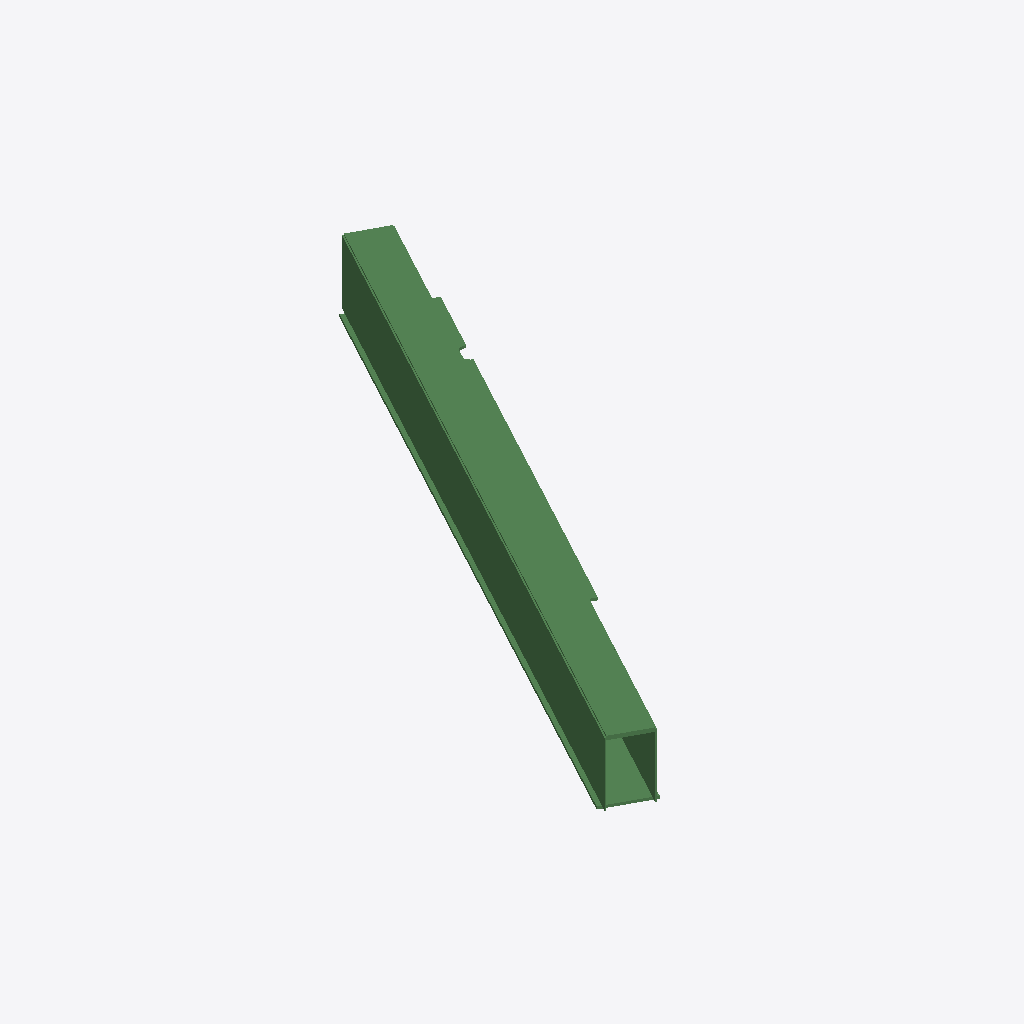
Isometric view of an IFC building model (IFC-SPF (STEP), schema IFC2X3, length unit millimetre), seen from the south-west, elements coloured by IFC class: 1 beam (green).
Extent 1.4 m × 2.3 m × 0.3 m (x, y, z). Elements (1): 1 IfcBeam.

HEADER;
FILE_DESCRIPTION(('ViewDefinition[CoordinationView_V2.0, QuantityTakeOffAddOnView]'),'2;1');
FILE_NAME('','2018-10-12T12:21:25',(''),('Structural Designer'),'IFC Database version:Work','Tekla Structures 21.0 Service Release 11, IFC Ex','');
FILE_SCHEMA(('IFC2X3'));
ENDSEC;
DATA;
#24=IFCPROJECT('0aU3g9LgD3COBewVQg3c8l',#5,'',$,$,$,$,(#11),#23);
#1057922=IFCBEAM('1QxNgW002irZ4rCZKrCZOn',#5,'','','HSQ-13',#1057863,#1057921,'');
ENDSEC;
